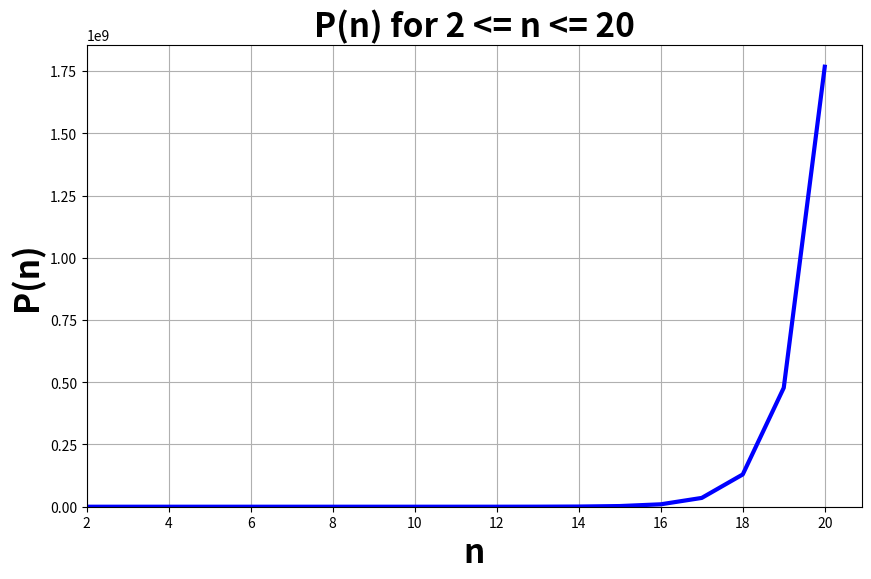

This chart was generated by the following Python code:
#!/usr/bin/env python3
# -*- coding: utf-8 -*-
"""
Created on Sun Feb  5 16:12:13 2023

@author: mohammadaminbasiri
"""

import matplotlib.pyplot as plt
import numpy as np
import math
from scipy.special import factorial
from matplotlib.ticker import MaxNLocator

N = 20
  
A = np.zeros(shape=[1,N+1],dtype=int)        
A[0,1] = 1
    
for i in range(1,N):
    Sum = 0
    for j in range(1,i+1):         
        Sum = Sum + A[0,j] * A[0,i+1-j]
        
    A[0,i+1] = Sum
            
P = A[0,1:]
    
n=[]
for i in range(len(P)):
    n.append(i+1)
    print("P[{}] = {}".format(i+1,P[i]))


fig, ax = plt.subplots(figsize=(10, 6), dpi=300)
ax.plot(n[1:], P[1:], color='blue', linewidth=3)
ax.set_title('P(n) for 2 <= n <= 20', fontweight="bold", fontsize=24)
ax.set_xlabel('n', fontweight="bold", fontsize=24)
ax.set_ylabel('P(n)', fontweight="bold", fontsize=24)
ax.set_ylim(bottom=0)
ax.xaxis.set_major_locator(MaxNLocator(integer=True))
ax.set_xlim(left=2)
ax.grid(True)
#plt.yscale("log")
plt.show()








    
    







# def Parenthesizing(n, verbose=False):
#     if verbose:
#         print("Parenthesizing n=", n)
    
#     m = np.zeros(shape=[1,n+1],dtype=int)
#     if verbose:
#         print(m[0,1:])
        
#     j=1
#     m[0,j] = 1 #P(1) = 1
#     if verbose:
#         print(j, m[0,1:])
        
#     for jj in range(1,n):
#         j = jj + 1
#         if verbose:
#             print("j = ",j)
            
#         s = 0
#         nn = j
#         for kk in range(1, nn):
#             k = kk
#             if verbose: 
#                 print("m[%d]"%j,"+=", "m[%d]"%k,m[0,k], "* m[%d]"%(nn-k), m[0,nn-k])
            
#             s = s + m[0,k] * m[0,nn-k]
            
#         m[0,j] = s
#         if verbose:
#             print(j, m[0,1:])
            
#     if verbose: 
#         print("Parenthesizing(%d) = "%n,m[0,1:])
#     return m[0,1:]
    
# P = Parenthesizing(10)
# for j in range(len(P)):
#     print("P(%d) =%d"%(j+1,P[j]))